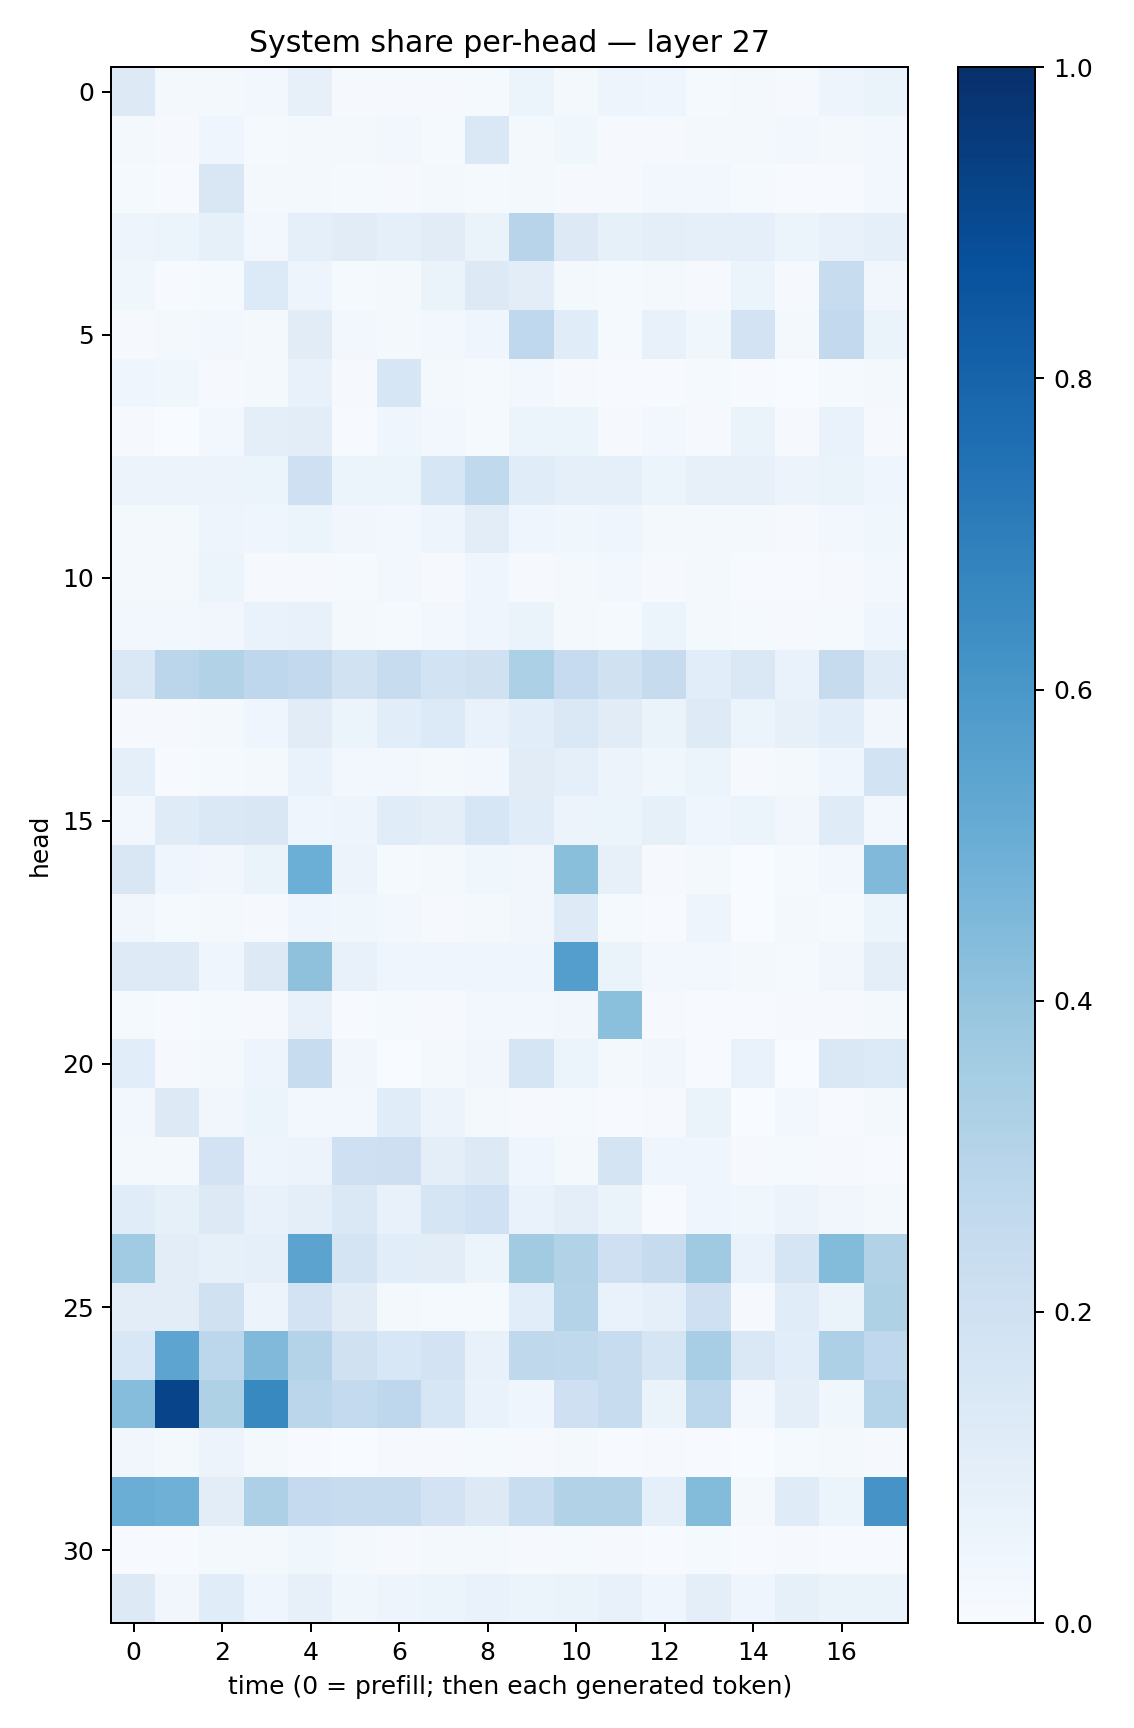

The data file committed next to this chart (first rows):
0.12933235, 0.017965565, 0.016006729, 0.02473585, 0.078627616, 0.010577163, 0.008880223, 0.00887166, 0.01512397, 0.06230376, 0.016701633, 0.04921379, 0.046523023, 0.014490076, 0.023264421, 0.010149238, 0.048958167, 0.0646719
0.02242, 0.008086, 0.0401, 0.01231, 0.01776, 0.01904, 0.02554, 0.0126, 0.1469, 0.01598, 0.03624, 0.0105, 0.009844, 0.01566, 0.01911, 0.02976, 0.01661, 0.02372
0.01545, 0.004329, 0.1505, 0.02311, 0.01588, 0.01191, 0.008652, 0.01978, 0.01531, 0.02163, 0.01015, 0.01136, 0.0283, 0.02467, 0.01515, 0.007796, 0.007423, 0.02407
0.04845, 0.05336, 0.08394, 0.02905, 0.08898, 0.111, 0.09357, 0.112, 0.06517, 0.2955, 0.1299, 0.08485, 0.09827, 0.08879, 0.08976, 0.05382, 0.07701, 0.08946
0.03876, 0.00764, 0.0124, 0.1336, 0.04904, 0.01347, 0.01612, 0.06573, 0.1312, 0.1036, 0.01885, 0.01332, 0.01844, 0.01009, 0.05149, 0.008969, 0.2414, 0.03164
0.009476, 0.02172, 0.03075, 0.01593, 0.1116, 0.02369, 0.01582, 0.02718, 0.04629, 0.2656, 0.1155, 0.01345, 0.074, 0.03887, 0.1826, 0.02126, 0.2599, 0.06522
0.03948, 0.03559, 0.009226, 0.01774, 0.07728, 0.009677, 0.1635, 0.01973, 0.01552, 0.02488, 0.01148, 0.006492, 0.005993, 0.01223, 0.004359, 0.001446, 0.01495, 0.01567
0.009341, 0.00329, 0.03023, 0.09623, 0.1046, 0.005845, 0.045, 0.02662, 0.01526, 0.06055, 0.06137, 0.01127, 0.03092, 0.01031, 0.06598, 0.008815, 0.0687, 0.009924
0.05589, 0.05722, 0.05499, 0.05891, 0.2045, 0.05861, 0.05902, 0.1594, 0.2656, 0.1164, 0.09353, 0.09128, 0.05158, 0.08105, 0.08181, 0.05776, 0.06382, 0.03987
0.02299, 0.02313, 0.0487, 0.04209, 0.05156, 0.03265, 0.03036, 0.04991, 0.1039, 0.04403, 0.03624, 0.03941, 0.02135, 0.01804, 0.02016, 0.009315, 0.029, 0.03864
0.01981, 0.01585, 0.06027, 0.01137, 0.01098, 0.01439, 0.02788, 0.009255, 0.04618, 0.009559, 0.02284, 0.02814, 0.01064, 0.01642, 0.007018, 0.007341, 0.0117, 0.0253
0.02876, 0.02556, 0.03282, 0.0689, 0.0776, 0.01718, 0.0149, 0.02977, 0.04554, 0.06636, 0.01801, 0.01242, 0.05868, 0.02261, 0.01206, 0.00842, 0.01367, 0.03951
0.1443, 0.2826, 0.3133, 0.2752, 0.2589, 0.1936, 0.2352, 0.1838, 0.1975, 0.3291, 0.2474, 0.1963, 0.2425, 0.106, 0.1422, 0.06932, 0.2422, 0.1195
0.009476, 0.01121, 0.02325, 0.04486, 0.1132, 0.05904, 0.1082, 0.1353, 0.06641, 0.1077, 0.1459, 0.1101, 0.06356, 0.1239, 0.05349, 0.07949, 0.1086, 0.03412
0.09254, 0.006279, 0.01295, 0.02172, 0.0691, 0.03099, 0.02437, 0.02276, 0.02407, 0.1094, 0.08765, 0.05738, 0.0371, 0.05179, 0.01012, 0.01604, 0.04097, 0.1868
0.02692, 0.1185, 0.1408, 0.1516, 0.04627, 0.0501, 0.1142, 0.09674, 0.1574, 0.1143, 0.05699, 0.06012, 0.08339, 0.04366, 0.05261, 0.03361, 0.1203, 0.02481
0.1507, 0.04222, 0.03365, 0.06574, 0.4998, 0.0575, 0.01485, 0.01872, 0.0356, 0.03306, 0.4246, 0.07825, 0.009583, 0.01816, 0.003408, 0.01509, 0.02862, 0.446
0.0313, 0.01185, 0.01778, 0.01092, 0.03936, 0.03782, 0.02509, 0.008264, 0.0201, 0.03433, 0.1213, 0.01214, 0.007727, 0.04735, 0.001658, 0.01687, 0.01245, 0.06093
0.1248, 0.122, 0.04485, 0.1322, 0.4127, 0.07652, 0.04291, 0.04365, 0.04295, 0.04349, 0.5666, 0.06435, 0.02595, 0.02536, 0.01702, 0.01206, 0.03298, 0.09626
0.01532, 0.005116, 0.01207, 0.01156, 0.07575, 0.007559, 0.01557, 0.009832, 0.02444, 0.02467, 0.03256, 0.4211, 0.009011, 0.006756, 0.005199, 0.01025, 0.008959, 0.02096
0.108, 0.01017, 0.01694, 0.05014, 0.2354, 0.0314, 0.003448, 0.02005, 0.03142, 0.1671, 0.05388, 0.01884, 0.03403, 0.005501, 0.06921, 0.001629, 0.1447, 0.1367
0.02704, 0.1318, 0.03357, 0.05976, 0.02496, 0.03031, 0.1144, 0.05616, 0.02169, 0.008356, 0.01224, 0.006101, 0.009551, 0.06577, 0.003634, 0.02677, 0.004295, 0.02002
0.01628, 0.02254, 0.1818, 0.04895, 0.05791, 0.2106, 0.2129, 0.09555, 0.1315, 0.04017, 0.02158, 0.1719, 0.04024, 0.04161, 0.008973, 0.01451, 0.01009, 0.00718
0.1152, 0.08217, 0.1326, 0.07542, 0.09951, 0.1456, 0.07285, 0.1697, 0.2021, 0.07005, 0.1006, 0.06545, 0.005871, 0.04299, 0.03611, 0.0568, 0.0347, 0.01972
0.3645, 0.1029, 0.08315, 0.08621, 0.546, 0.1745, 0.1071, 0.1038, 0.06057, 0.3611, 0.3136, 0.2036, 0.2433, 0.3694, 0.06679, 0.1695, 0.4409, 0.309
0.1022, 0.1031, 0.1981, 0.0581, 0.1828, 0.1108, 0.02106, 0.01498, 0.01401, 0.1086, 0.3077, 0.06838, 0.08866, 0.2057, 0.01063, 0.1165, 0.0628, 0.3239
0.1532, 0.5401, 0.2794, 0.4469, 0.3066, 0.199, 0.1544, 0.1802, 0.07487, 0.2711, 0.2619, 0.2354, 0.1689, 0.3454, 0.1411, 0.1075, 0.3279, 0.2681
0.4325, 0.9188, 0.3226, 0.6588, 0.2813, 0.2556, 0.2749, 0.1563, 0.06767, 0.03987, 0.2037, 0.2394, 0.0652, 0.2775, 0.03119, 0.09442, 0.03793, 0.2982
0.03446, 0.01783, 0.05614, 0.01589, 0.007613, 0.002446, 0.009604, 0.009253, 0.01387, 0.008041, 0.01888, 0.006751, 0.009958, 0.004802, 0.001231, 0.01263, 0.01834, 0.008133
0.5023, 0.4889, 0.1025, 0.327, 0.2531, 0.2348, 0.2356, 0.1807, 0.1314, 0.2328, 0.3161, 0.312, 0.0894, 0.4384, 0.02043, 0.1208, 0.05394, 0.6108
0.007091, 0.007423, 0.01652, 0.0185, 0.03535, 0.02158, 0.01082, 0.02153, 0.02315, 0.008022, 0.01482, 0.0104, 0.005545, 0.01231, 0.005115, 0.009253, 0.006083, 0.006728
0.1266, 0.03266, 0.1135, 0.04131, 0.08107, 0.03559, 0.0469, 0.0597, 0.07016, 0.06234, 0.06551, 0.07783, 0.04017, 0.1014, 0.046, 0.08296, 0.06634, 0.06576
